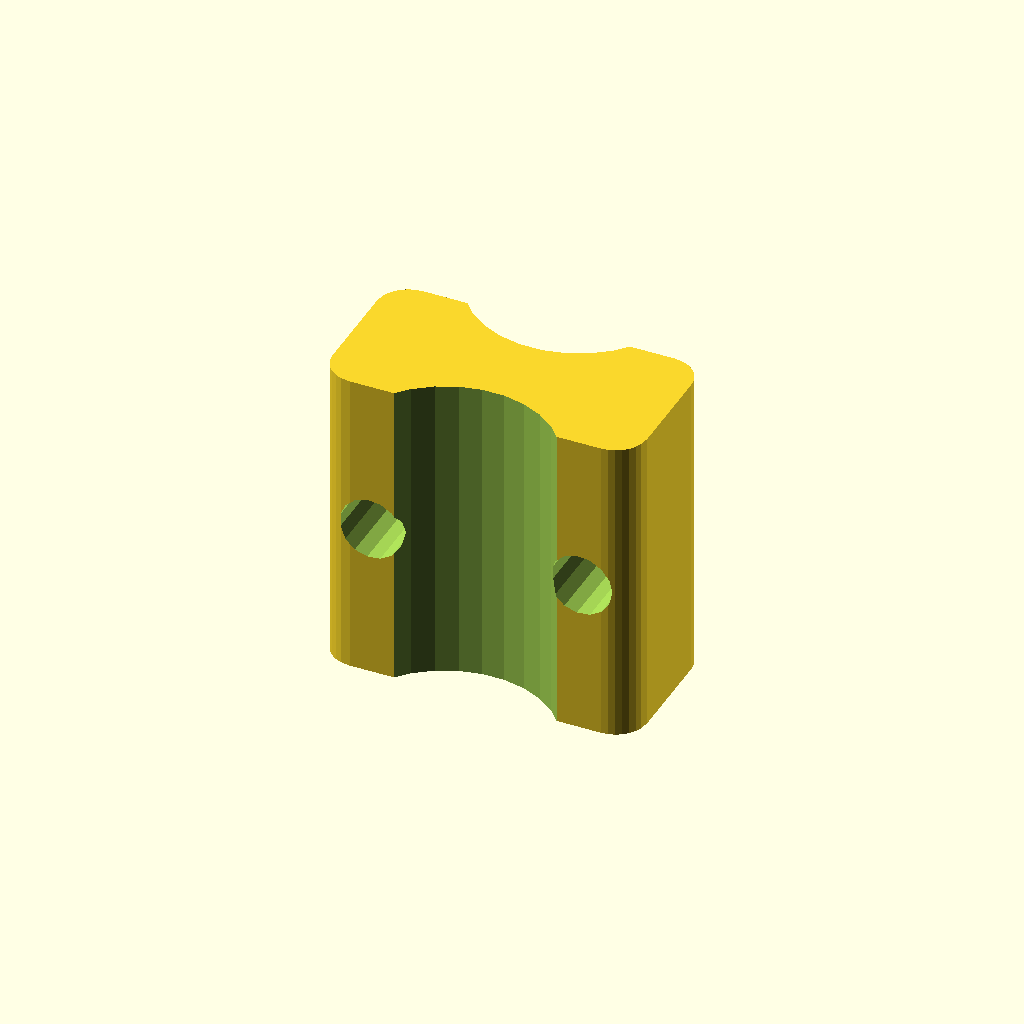
Cell 1: the model at its default parameters.
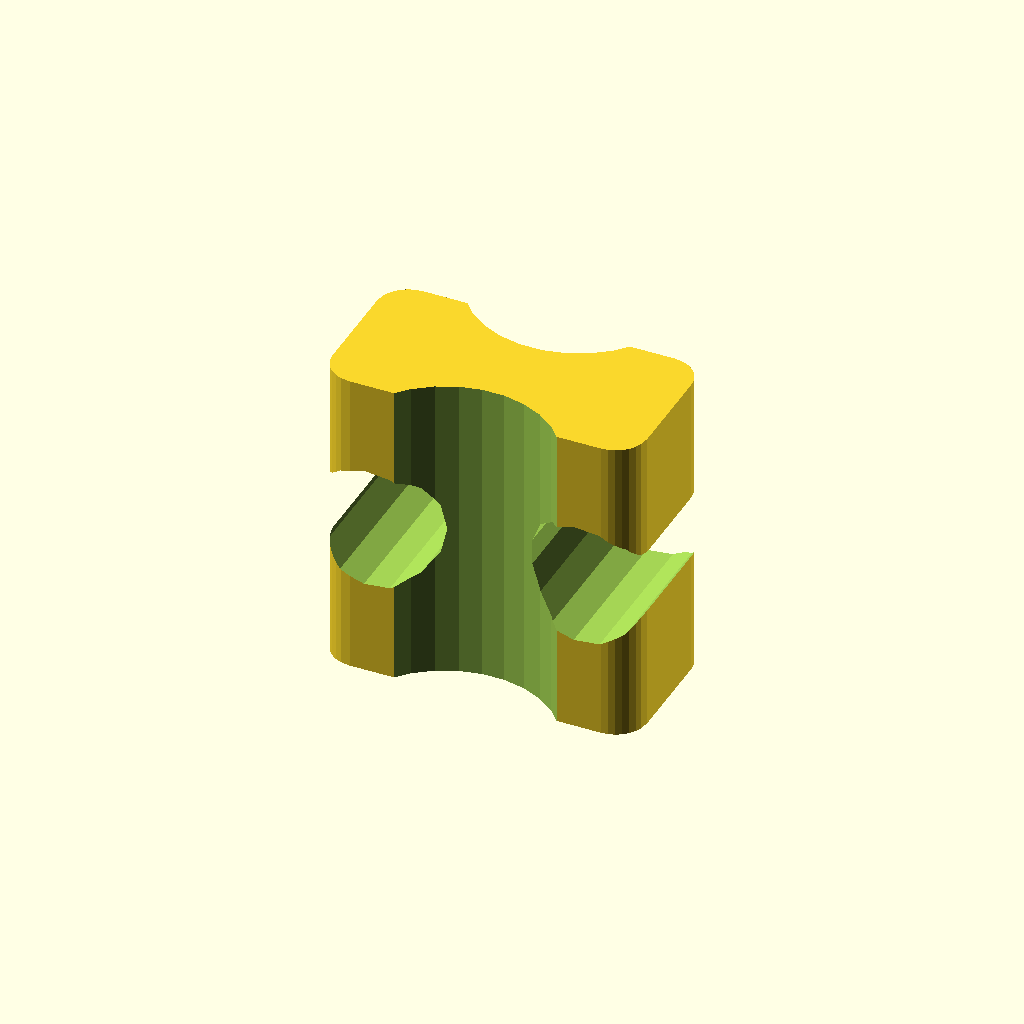
Cell 2 — barilla_radio set to 20, the other parameters unchanged.
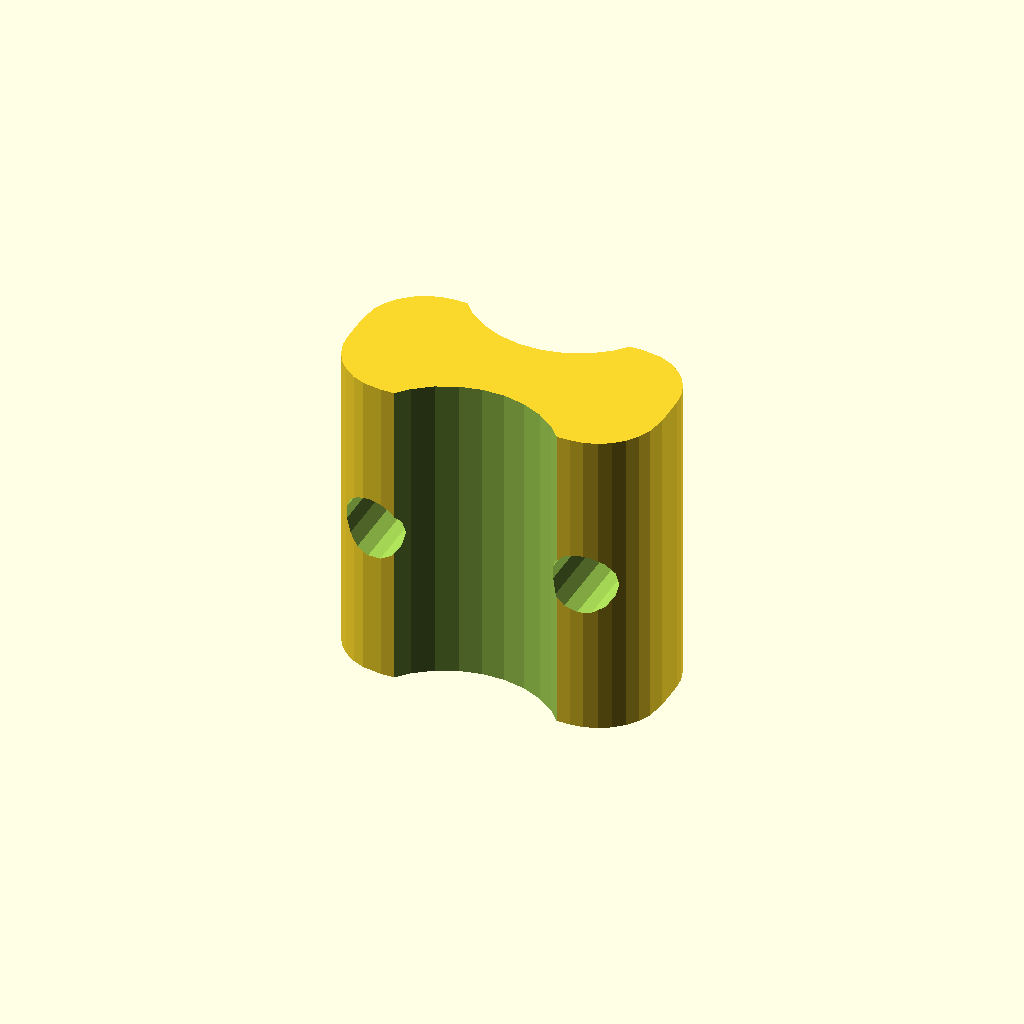
Cell 3: the same model with idle_radius = 20.
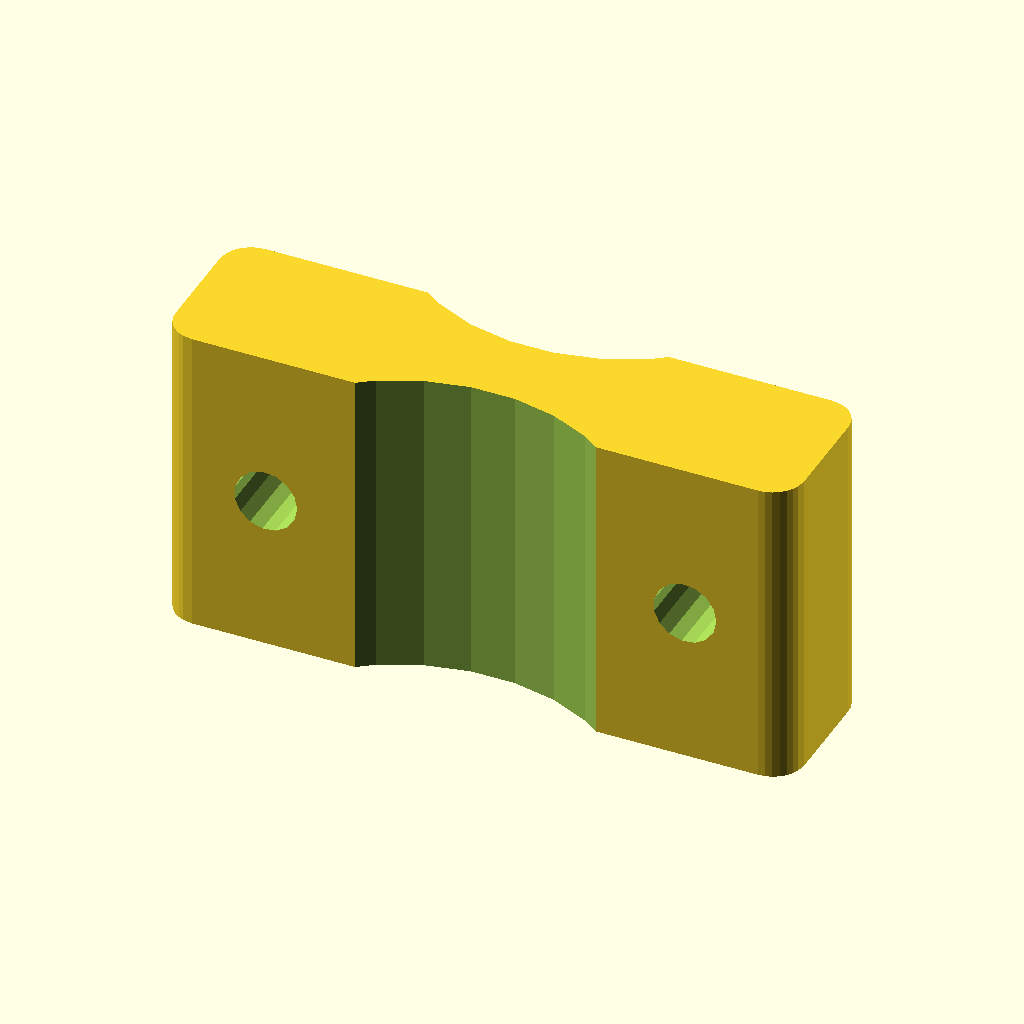
Cell 4 — idle_width set to 200, the other parameters unchanged.
One fixed orthographic camera (rotation 55°, 0°, 25°; colour scheme Cornfield) for every cell.
OpenSCAD source file openscad/penplotter/foot_idle.scad:
epsilon = 0.1;

barilla_longitud = 300;
barilla_radio    =  10;

idle_radius =  10;
idle_width  = 100;
idle_depth  =  50;
idle_height = 100;

idle_cut_radius = idle_width/3;

motor_diameter = 10;
motor_height   = 10;

motor();
idle();

module motor() {
  color("gray")
    cylinder(r=motor_diameter/2,
             h=motor_height)  ;
}

module idle() {
  difference() {
    idle_body();
    translate([-idle_width/3,0,idle_height/2])
      barilla();
    translate([ idle_width/3,0,idle_height/2])
      barilla();
  }
}

module idle_body() {
  difference() {
    linear_extrude(idle_height)
      offset(r=idle_radius)
        square([idle_width-(idle_radius*2),
                idle_depth-(idle_radius*2)],
               center=true);
    translate([0,-idle_cut_radius - idle_depth/4,-epsilon])
      linear_extrude(idle_height + epsilon*2)
        circle(r=idle_cut_radius);
    translate([0, idle_cut_radius + idle_depth/4,-epsilon])
      linear_extrude(idle_height + epsilon*2)
        circle(r=idle_cut_radius);
  }
}

module barilla() {
  rotate([90,0,0])
    linear_extrude(barilla_longitud, center=true)
      circle(barilla_radio, $fn=15);
}
Parameter table extracted from the source (name, type, default, range or options):
epsilon: number, default 0.1
barilla_longitud: number, default 300
barilla_radio: number, default 10
idle_radius: number, default 10
idle_width: number, default 100
idle_depth: number, default 50
idle_height: number, default 100
motor_diameter: number, default 10
motor_height: number, default 10
